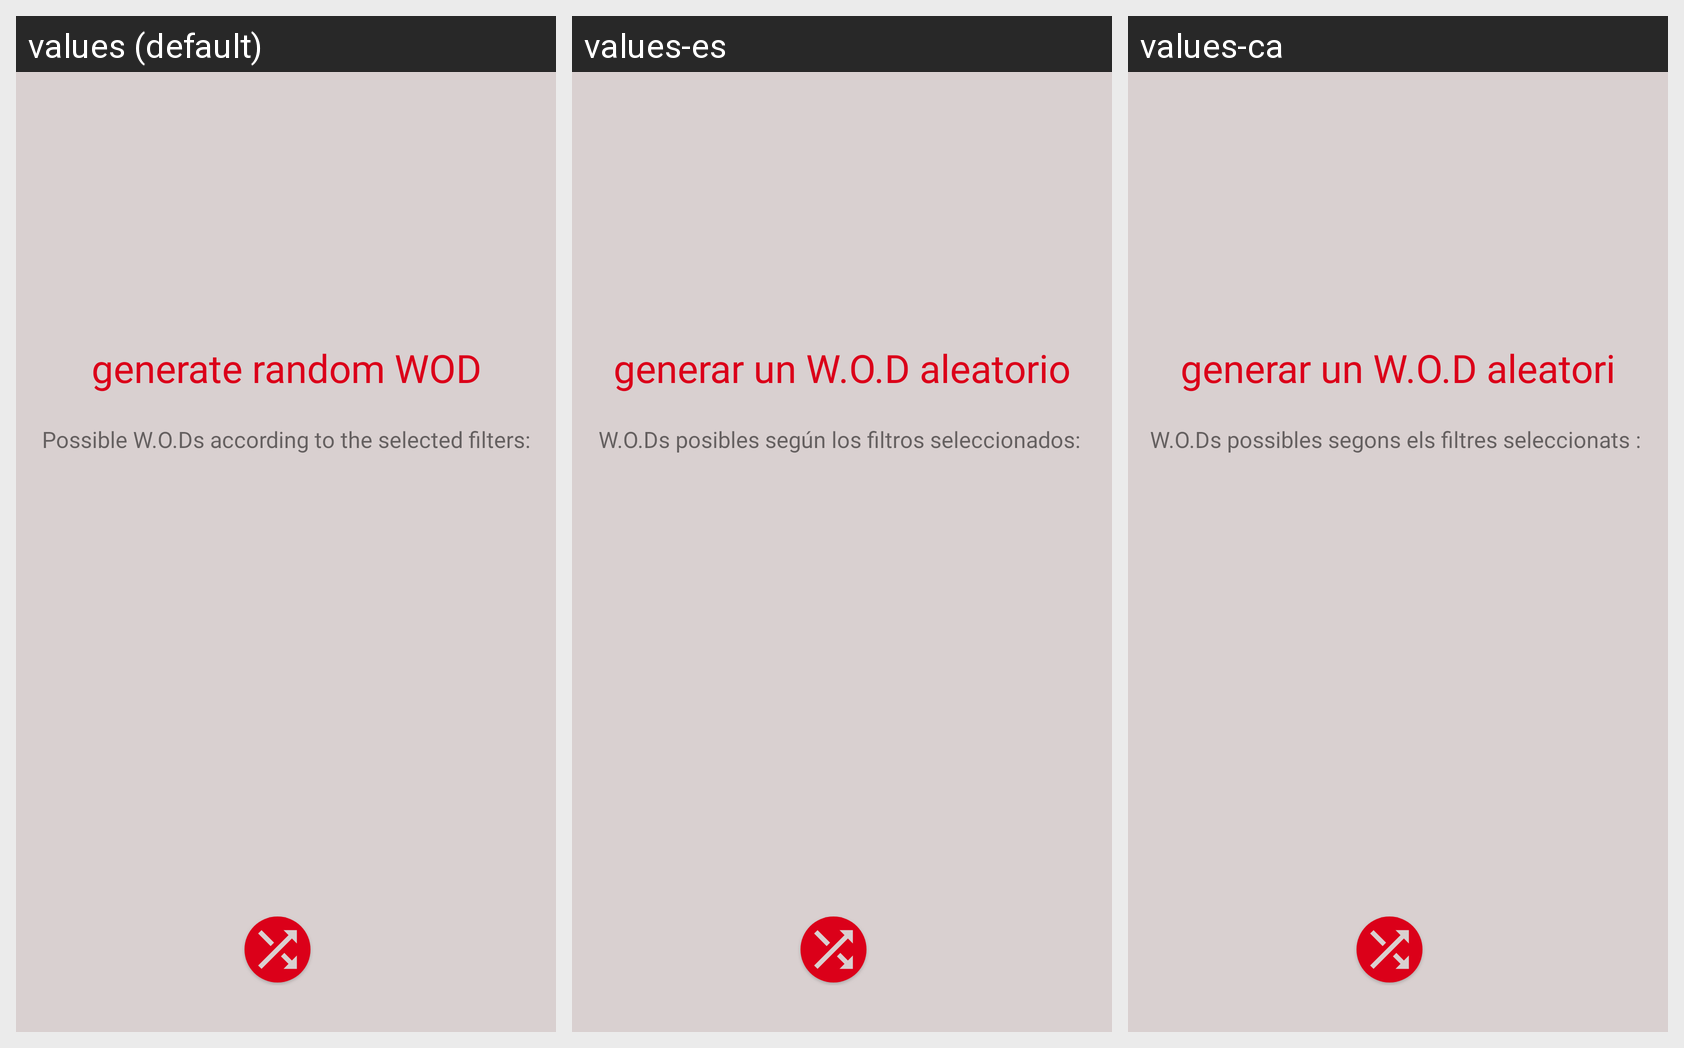

For this localized Android screen grid, give each drawn string resource with its value in every locale shown.
Android screen res/layout/randomwodgenerator_fragment.xml rendered under 3 locales, left to right: values (default), values-es, values-ca. Device: Nexus 5 (rendered at 1080×1920; each locale shown at half size, 540×960, under a caption strip naming it); theme AppTheme.
Strings drawn on this screen, with the default value and each locale's value (text and hints the layout hard-codes, and strings that could not be matched under every locale, appear in the picture but are not listed):

press_button_explain
  values: Press the button below to generate random WOD
  values-es: Aprieta el botón inferior para generar un W.O.D aleatorio
  values-ca: Apreta el botó de sota per generar un W.O.D aleatori

wod_posilities
  values:  Possible W.O.Ds according to the selected filters: 
  values-es: W.O.Ds posibles según los filtros seleccionados: 
  values-ca: W.O.Ds possibles segons els filtres seleccionats :
